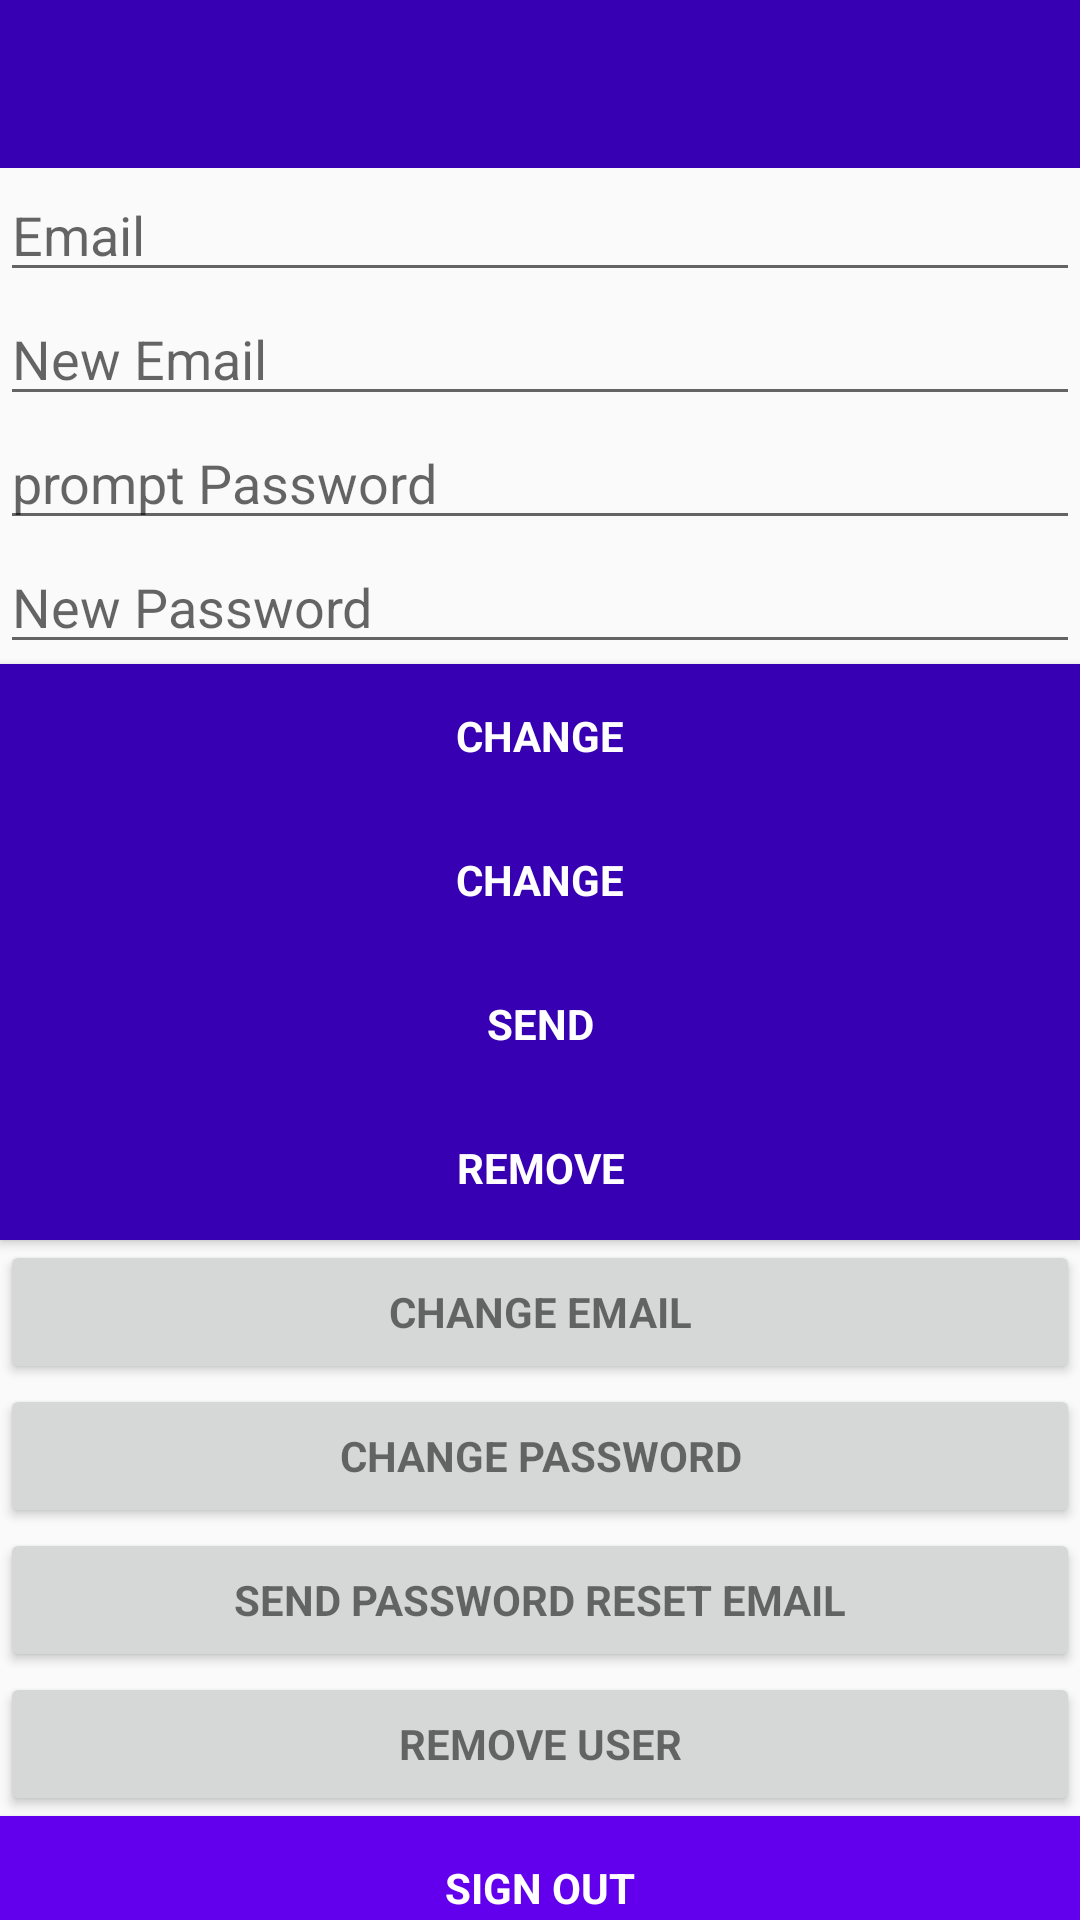

Reconstruct the res/layout file that produces this screen, plus the resources it refers to.
<!-- AndroidManifest.xml: application theme AppTheme -->
<!-- res/layout/activity_main.xml -->
<?xml version="1.0" encoding="utf-8"?>
<android.support.constraint.ConstraintLayout xmlns:android="http://schemas.android.com/apk/res/android"
    xmlns:app="http://schemas.android.com/apk/res-auto"
    xmlns:tools="http://schemas.android.com/tools"
    android:layout_width="match_parent"
    android:layout_height="match_parent"
    tools:context="com.complexity.moinkhan.firebasedemo.MainActivity">

    <android.support.design.widget.AppBarLayout
        android:id="@+id/container"
        app:layout_constraintLeft_toLeftOf="parent"
        app:layout_constraintRight_toRightOf="parent"
        app:layout_constraintTop_toTopOf="parent"
        android:layout_width="0dp"
        android:layout_height="wrap_content"
        app:elevation="0dp">

        <android.support.v7.widget.Toolbar
            android:id="@+id/toolbar"
            android:layout_width="match_parent"
            android:layout_height="?attr/actionBarSize"
            android:background="?attr/colorPrimaryDark"
            app:layout_scrollFlags="scroll|enterAlways"
            />

    </android.support.design.widget.AppBarLayout>


<EditText
    app:layout_constraintLeft_toLeftOf="parent"
    app:layout_constraintRight_toRightOf="parent"
    app:layout_constraintTop_toBottomOf="@+id/container"
android:id="@+id/old_email"
android:layout_width="0dp"
android:layout_height="wrap_content"
android:hint="@string/hint_email"
android:inputType="textEmailAddress"
android:maxLines="1"
android:singleLine="true" />

<EditText
android:id="@+id/new_email"
android:layout_width="0dp"
android:layout_height="wrap_content"
android:hint="@string/hint_new_email"
android:inputType="textEmailAddress"
android:maxLines="1"
android:singleLine="true"
    app:layout_constraintLeft_toLeftOf="parent"
    app:layout_constraintRight_toRightOf="parent"
    app:layout_constraintTop_toBottomOf="@+id/old_email"/>

<EditText
android:id="@+id/password"
android:layout_width="0dp"
android:layout_height="wrap_content"
android:focusableInTouchMode="true"
android:hint="@string/prompt_password"
android:imeActionId="@+id/login"
android:imeOptions="actionUnspecified"
android:inputType="textPassword"
android:maxLines="1"
android:singleLine="true"
    app:layout_constraintLeft_toLeftOf="parent"
    app:layout_constraintRight_toRightOf="parent"
    app:layout_constraintTop_toBottomOf="@+id/new_email"/>

<EditText
android:id="@+id/newPassword"
android:layout_width="0dp"
android:layout_height="wrap_content"
android:focusableInTouchMode="true"
android:hint="@string/new_pass"
android:imeActionId="@+id/login"
android:imeOptions="actionUnspecified"
android:inputType="textPassword"
android:maxLines="1"
android:singleLine="true"
    app:layout_constraintLeft_toLeftOf="parent"
    app:layout_constraintRight_toRightOf="parent"
    app:layout_constraintTop_toBottomOf="@+id/password"/>

<Button
android:id="@+id/changeEmail"
style="?android:textAppearanceSmall"
android:layout_width="0dp"
android:layout_height="wrap_content"
android:background="@color/colorPrimaryDark"
android:text="@string/btn_change"
android:textColor="@android:color/white"
android:textStyle="bold"
    app:layout_constraintLeft_toLeftOf="parent"
    app:layout_constraintRight_toRightOf="parent"
    app:layout_constraintTop_toBottomOf="@+id/newPassword"/>

<Button
android:id="@+id/changePass"
style="?android:textAppearanceSmall"
android:layout_width="0dp"
android:layout_height="wrap_content"
android:background="@color/colorPrimaryDark"
android:text="@string/btn_change"
android:textColor="@android:color/white"
android:textStyle="bold"
    app:layout_constraintLeft_toLeftOf="parent"
    app:layout_constraintRight_toRightOf="parent"
    app:layout_constraintTop_toBottomOf="@+id/changeEmail"/>

<Button
android:id="@+id/send"
style="?android:textAppearanceSmall"
android:layout_width="0dp"
android:layout_height="wrap_content"
android:background="@color/colorPrimaryDark"
android:text="@string/btn_send"
android:textColor="@android:color/white"
android:textStyle="bold"
    app:layout_constraintLeft_toLeftOf="parent"
    app:layout_constraintRight_toRightOf="parent"
    app:layout_constraintTop_toBottomOf="@+id/changePass"/>

<ProgressBar
android:id="@+id/progressBar"
android:layout_width="0dp"
android:layout_height="0dp"
android:visibility="gone"
    app:layout_constraintLeft_toLeftOf="parent"
    app:layout_constraintRight_toRightOf="parent"
    app:layout_constraintTop_toBottomOf="@+id/send"/>

<Button
android:id="@+id/remove"
style="?android:textAppearanceSmall"
android:layout_width="0dp"
android:layout_height="wrap_content"
android:background="@color/colorPrimaryDark"
android:text="@string/btn_remove"
android:textColor="@android:color/white"
android:textStyle="bold"
    app:layout_constraintLeft_toLeftOf="parent"
    app:layout_constraintRight_toRightOf="parent"
    app:layout_constraintTop_toBottomOf="@+id/progressBar"/>
    <Button
android:id="@+id/change_email_button"
style="?android:textAppearanceSmall"
android:layout_width="0dp"
android:layout_height="wrap_content"
android:text="@string/change_email"
android:textStyle="bold"
        app:layout_constraintLeft_toLeftOf="parent"
    app:layout_constraintRight_toRightOf="parent"
    app:layout_constraintTop_toBottomOf="@+id/remove"/>

<Button
android:id="@+id/change_password_button"
style="?android:textAppearanceSmall"
android:layout_width="0dp"
android:layout_height="wrap_content"
android:text="@string/change_password"
android:textStyle="bold"
    app:layout_constraintLeft_toLeftOf="parent"
    app:layout_constraintRight_toRightOf="parent"
    app:layout_constraintTop_toBottomOf="@+id/change_email_button"/>

<Button
android:id="@+id/sending_pass_reset_button"
style="?android:textAppearanceSmall"
android:layout_width="0dp"
android:layout_height="wrap_content"
android:text="@string/send_password_reset_email"
android:textStyle="bold"
    app:layout_constraintLeft_toLeftOf="parent"
    app:layout_constraintRight_toRightOf="parent"
    app:layout_constraintTop_toBottomOf="@+id/change_password_button"/>

<Button
android:id="@+id/remove_user_button"
style="?android:textAppearanceSmall"
android:layout_width="0dp"
android:layout_height="wrap_content"
android:text="@string/remove_user"
android:textStyle="bold"
    app:layout_constraintLeft_toLeftOf="parent"
    app:layout_constraintRight_toRightOf="parent"
    app:layout_constraintTop_toBottomOf="@+id/sending_pass_reset_button"/>

<Button
android:id="@+id/sign_out"
style="?android:textAppearanceSmall"
android:layout_width="0dp"
android:layout_height="wrap_content"
android:background="@color/colorPrimary"
android:text="@string/btn_sign_out"
android:textColor="@android:color/white"
android:textStyle="bold"
    app:layout_constraintLeft_toLeftOf="parent"
    app:layout_constraintRight_toRightOf="parent"
    app:layout_constraintTop_toBottomOf="@+id/remove_user_button"/>

    </android.support.constraint.ConstraintLayout>
<!-- resources referenced by this layout -->
<resources>
  <string name="btn_change">Change</string>
  <string name="btn_remove">Remove</string>
  <string name="btn_send">Send</string>
  <string name="btn_sign_out">Sign Out</string>
  <string name="change_email">Change Email</string>
  <string name="change_password">Change Password</string>
  <string name="hint_email">Email</string>
  <string name="hint_new_email">New Email</string>
  <string name="new_pass">New Password</string>
  <string name="prompt_password">prompt Password</string>
  <string name="remove_user">Remove user</string>
  <string name="send_password_reset_email">Send Password reset email</string>
  <style name="AppTheme" parent="NoActionBarTheme">
          
          <item name="colorPrimary">@color/colorPrimary</item>
          <item name="colorPrimaryDark">@color/colorPrimaryDark</item>
          <item name="colorAccent">@color/colorAccent</item>
      </style>
  <style name="NoActionBarTheme" parent="Theme.AppCompat.Light.NoActionBar">
          ...
      </style>
  <!-- not gathered from this repository: default colours our renderer supplied (Android Studio template values) -->
  <color name="colorPrimary">#FF6200EE</color>
  <color name="colorPrimaryDark">#FF3700B3</color>
  <color name="colorAccent">#FF03DAC5</color>
</resources>
